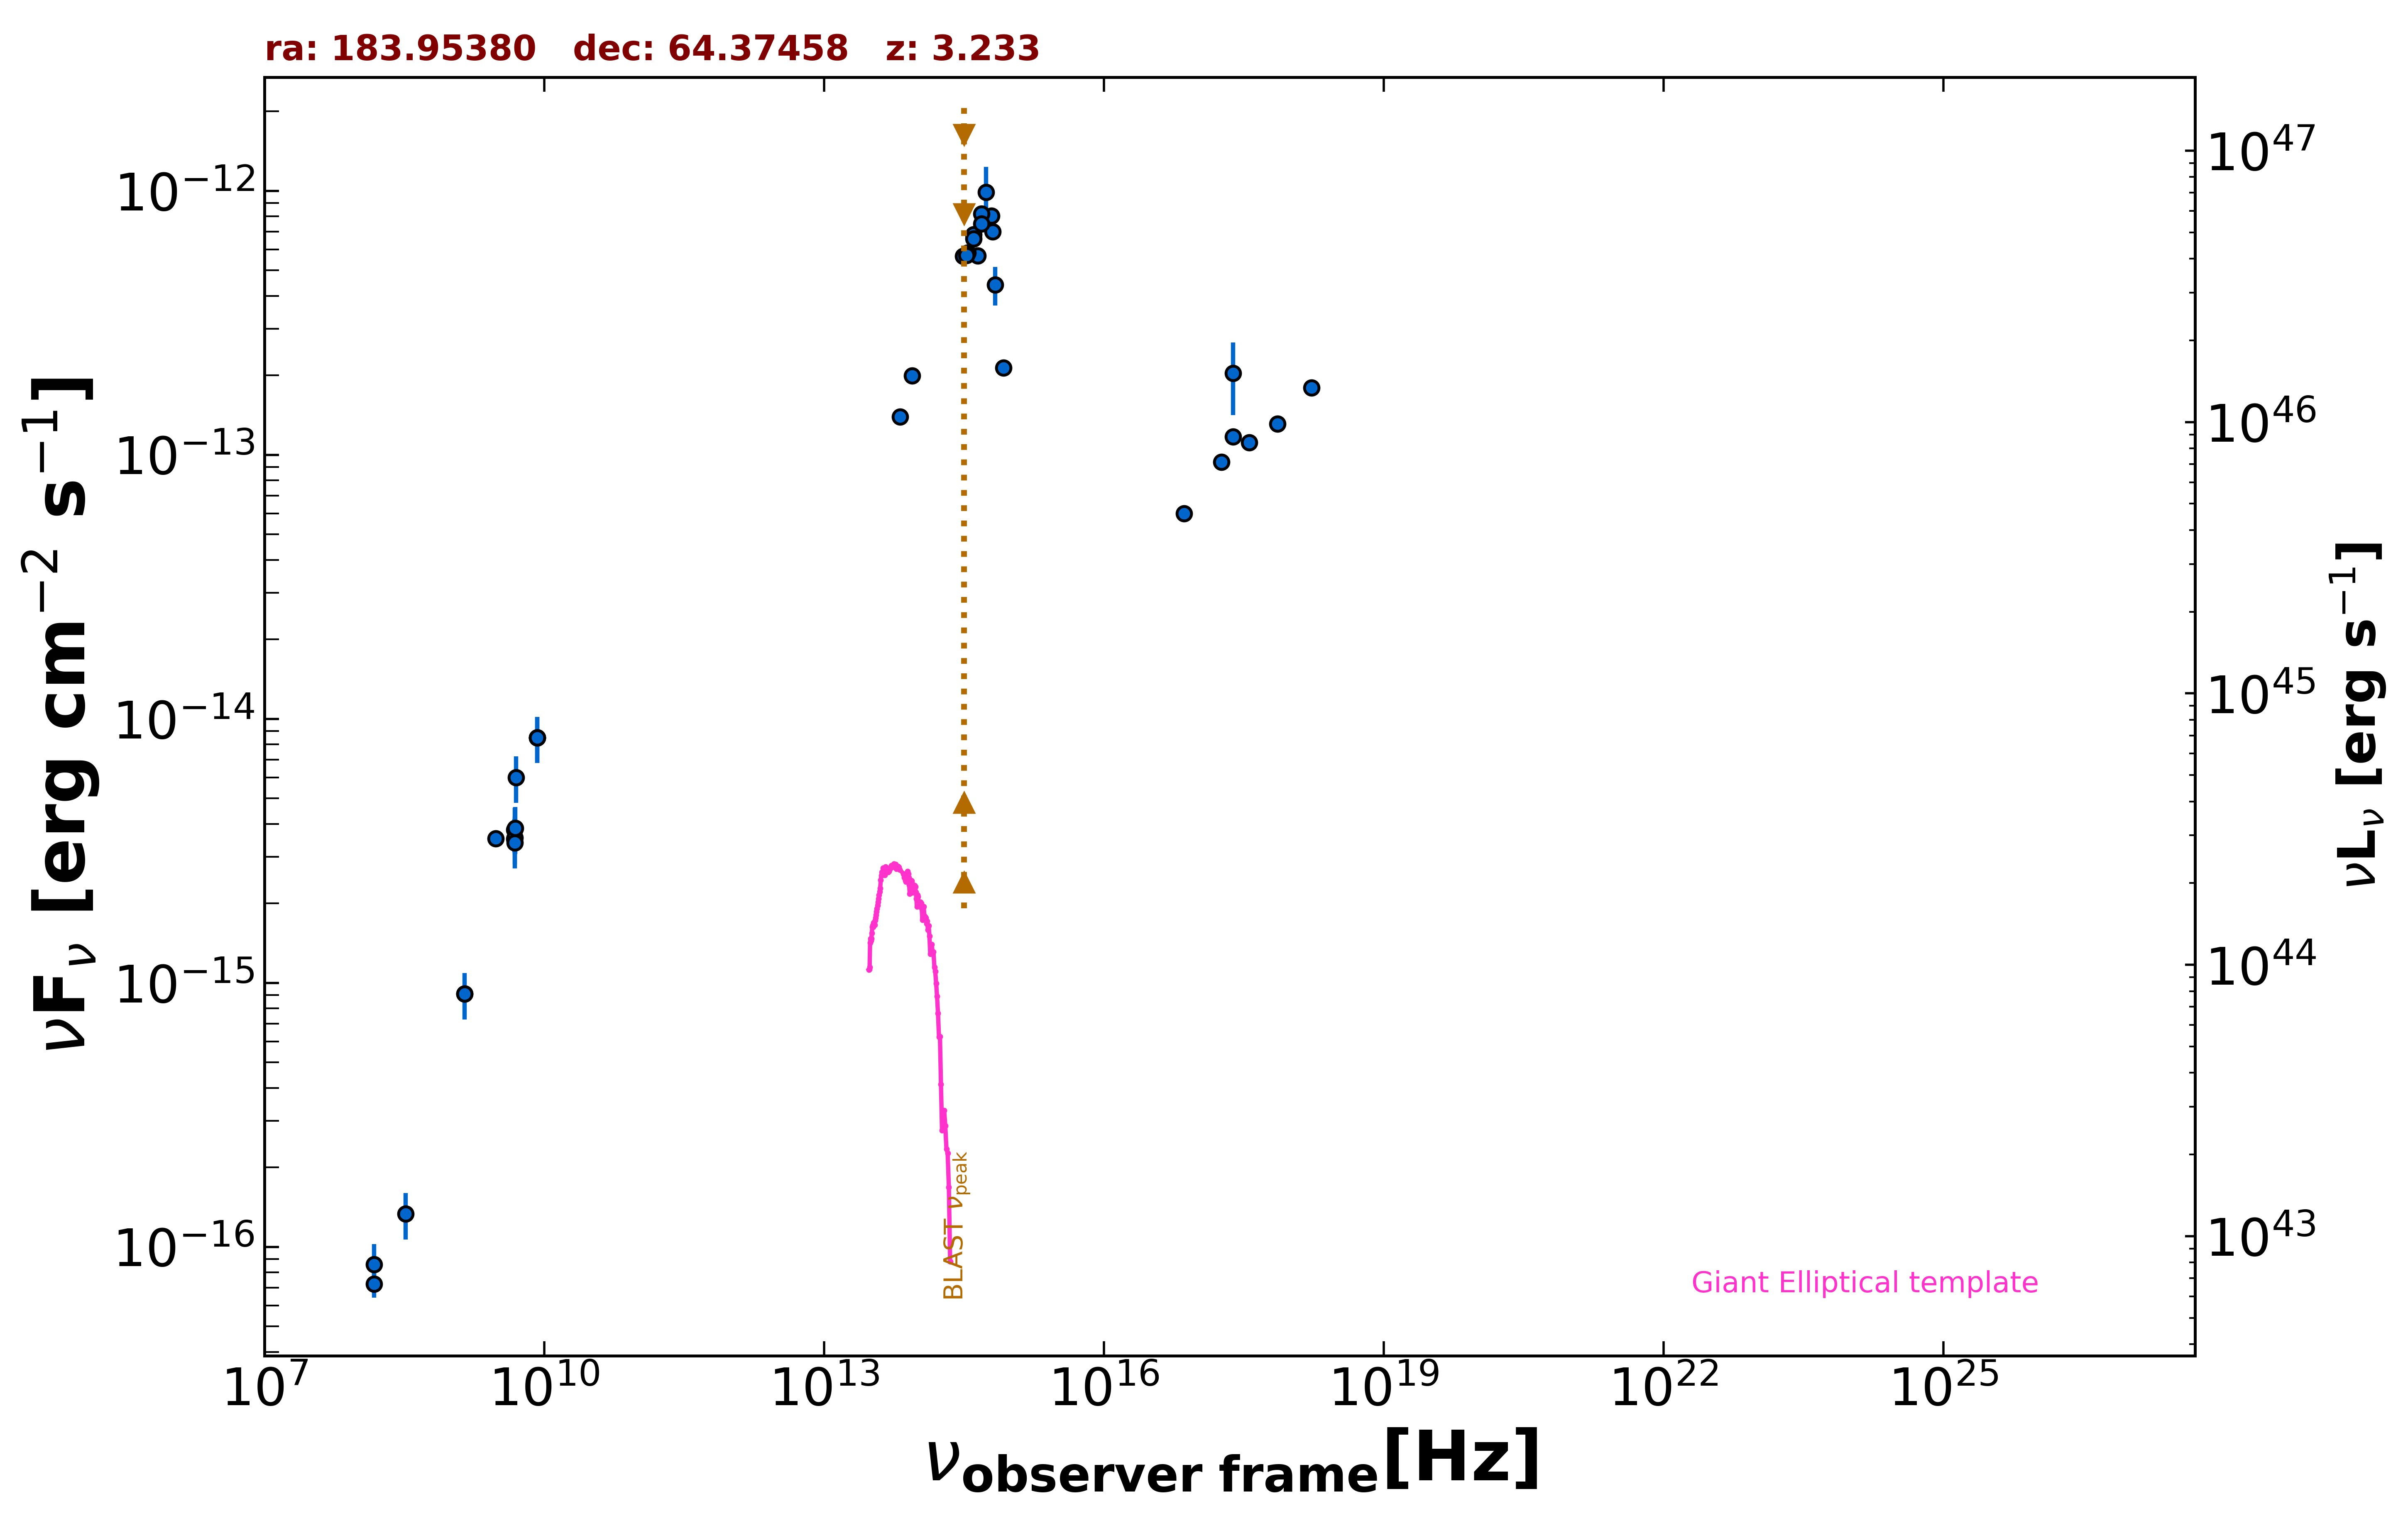

Source data for this figure (header and first rows):
freq., flux, err_flux, MJD_start, MJD_end, flag, catalog, reference
1.400e+09, 9.072e-16, 2.800e-17, 55000, 55000, , NVSS, Condon et al. 1998  AJ  115  1693
3.000e+09, 3.517e-15, 2.200e-17, 55000, 55000, , VLASSQL, Gordon et al. 2021  ApJS  255  30
2.418e+17, 1.170e-13, 3.450e-15, 55000, 55000, , 4XMM-DR13, Webb et al. 2020  A&A  641  A136
7.253e+16, 5.994e-14, 2.430e-15, 55000, 55000, , 4XMM-DR13, Webb et al. 2020  A&A  641  A136
1.813e+17, 9.396e-14, 2.785e-15, 55000, 55000, , 4XMM-DR13, Webb et al. 2020  A&A  641  A136
3.627e+17, 1.115e-13, 3.100e-15, 55000, 55000, , 4XMM-DR13, Webb et al. 2020  A&A  641  A136
7.253e+17, 1.310e-13, 5.250e-15, 55000, 55000, , 4XMM-DR13, Webb et al. 2020  A&A  641  A136
1.692e+18, 1.793e-13, 1.210e-14, 55000, 55000, , 4XMM-DR13, Webb et al. 2020  A&A  641  A136
2.418e+17, 2.039e-13, 6.260e-14, 55000, 55000, , RASS, Boller et al. 2016  A&A  103  1
1.500e+08, 7.230e-17, 8.100e-18, 55000, 55000, , TGSS150, Intema et al. 2017  A&A  598  A781
8.400e+09, 8.484e-15, 0.000e+00, 55000, 55000, , CRATES, Healey et al. 2007  ApJS  171  61
4.800e+09, 3.792e-15, 3.840e-16, 55000, 55000, , GB6, Gregory et al. 1996  ApJS  103  427
4.800e+09, 3.504e-15, 3.840e-16, 55000, 55000, , GB87, Gregory et al. 1992  VizieR  VIII/14/j20…
8.817e+13, 1.991e-13, 2.000e-15, 55000, 55000, , UNWISE, Schlafly et al. 2019  ApJS  240  30
6.517e+13, 1.391e-13, 2.850e-15, 55000, 55000, , UNWISE, Schlafly et al. 2019  ApJS  240  30
4.455e+14, 5.669e-13, 0.000e+00, 55000, 55000, , GAIA, The Gaia Collaboration 2016  A&A  595  A…
6.813e+14, 4.411e-13, 7.330e-14, 55000, 55000, , HSTGSC, Lasker et al. 2008  AJ  136  735
5.451e+14, 9.874e-13, 2.439e-13, 55000, 55000, , HSTGSC, Lasker et al. 2008  AJ  136  735
6.233e+14, 8.023e-13, 1.190e-14, 55000, 55000, , PanSTARRS, Flewelling et al. 2020  ApJS  251  7
4.859e+14, 8.195e-13, 4.500e-15, 55000, 55000, , PanSTARRS, Flewelling et al. 2020  ApJS  251  7
3.987e+14, 6.817e-13, 2.600e-15, 55000, 55000, , PanSTARRS, Flewelling et al. 2020  ApJS  251  7
3.462e+14, 5.815e-13, 7.000e-15, 55000, 55000, , PanSTARRS, Flewelling et al. 2020  ApJS  251  7
3.116e+14, 5.650e-13, 7.750e-15, 55000, 55000, , PanSTARRS, Flewelling et al. 2020  ApJS  251  7
8.402e+14, 2.138e-13, 1.225e-14, 55000, 55000, , SDSS, Abolfathi et al. 2018  ApJS  235  42
6.443e+14, 7.000e-13, 5.800e-15, 55000, 55000, , SDSS, Abolfathi et al. 2018  ApJS  235  42
4.876e+14, 7.497e-13, 6.900e-15, 55000, 55000, , SDSS, Abolfathi et al. 2018  ApJS  235  42
4.014e+14, 6.589e-13, 6.650e-15, 55000, 55000, , SDSS, Abolfathi et al. 2018  ApJS  235  42
3.382e+14, 5.692e-13, 1.625e-14, 55000, 55000, , SDSS, Abolfathi et al. 2018  ApJS  235  42
4.850e+09, 3.832e-15, 7.760e-16, 55000, 55000, , SPECFINDV3, Stein et al.  2021  A&A  655  A17
4.850e+09, 3.541e-15, 7.275e-16, 55000, 55000, , SPECFINDV3, Stein et al.  2021  A&A  655  A17
4.850e+09, 3.395e-15, 6.790e-16, 55000, 55000, , SPECFINDV3, Stein et al.  2021  A&A  655  A17
3.250e+08, 1.332e-16, 2.665e-17, 55000, 55000, , SPECFINDV3, Stein et al.  2021  A&A  655  A17
1.400e+09, 9.072e-16, 1.819e-16, 55000, 55000, , SPECFINDV3, Stein et al.  2021  A&A  655  A17
4.885e+09, 3.859e-15, 7.815e-16, 55000, 55000, , SPECFINDV3, Stein et al.  2021  A&A  655  A17
8.400e+09, 8.484e-15, 1.678e-15, 55000, 55000, , SPECFINDV3, Stein et al.  2021  A&A  655  A17
1.500e+08, 8.580e-17, 1.650e-17, 55000, 55000, , SPECFINDV3, Stein et al.  2021  A&A  655  A17
5.000e+09, 6.000e-15, 1.200e-15, 55000, 55000, , SPECFINDV3, Stein et al.  2021  A&A  655  A17
8.400e+09, 8.484e-15, 1.678e-15, 55000, 55000, , SPECFINDV3, Stein et al.  2021  A&A  655  A17
